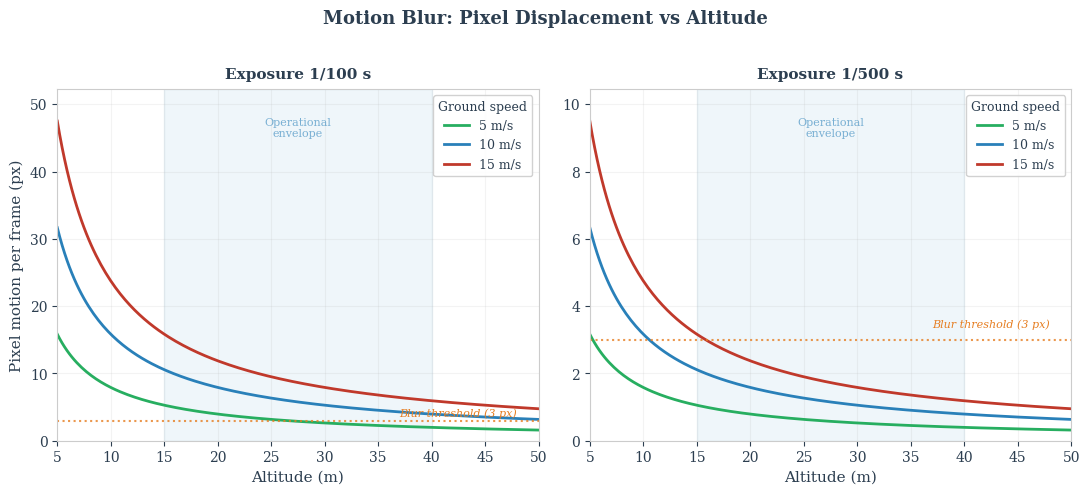
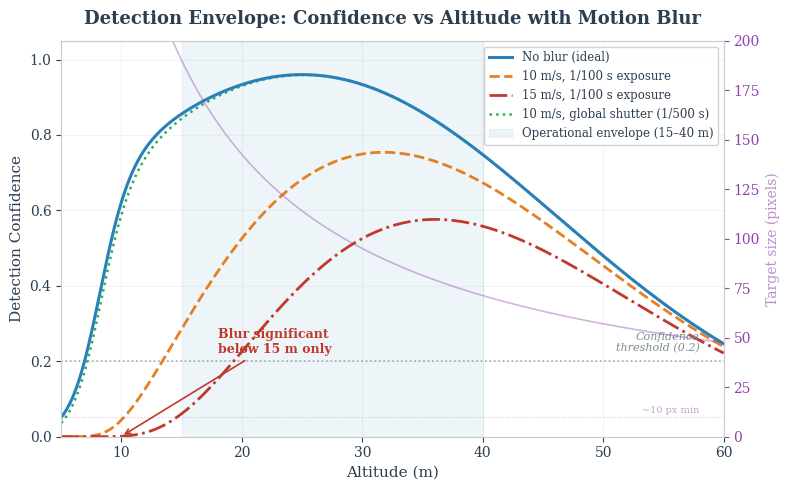

Source code (Python) for these figures, in order:
"""Charts: Motion blur vs altitude and detection envelope for SAR drone.

Generates:
  blur_vs_altitude.pdf  — pixel motion per frame vs altitude at various speeds/exposures
  detection_envelope.pdf — detection confidence vs altitude with blur degradation
"""
import numpy as np
import matplotlib.pyplot as plt

# --- Styling (matches project charts) ---
TEXT_DARK = '#2c3e50'
BLUE = '#2980b9'
ORANGE = '#e67e22'
GREEN = '#27ae60'
RED = '#c0392b'
GREY = '#7f8c8d'
PURPLE = '#8e44ad'

plt.rcParams.update({
    'font.family': 'serif',
    'font.size': 10,
    'axes.labelcolor': TEXT_DARK,
    'text.color': TEXT_DARK,
    'axes.edgecolor': '#cccccc',
    'xtick.color': TEXT_DARK,
    'ytick.color': TEXT_DARK,
})

# --- Sensor parameters (from config.py) ---
SENSOR_WIDTH_MM = 5.02
FOCAL_LENGTH_MM = 5.46
IMAGE_W = 1456


def pixel_motion(v, h, t_exp):
    """Pixel displacement per frame due to ground motion.

    GSD = (sensor_width * h) / (focal_length * image_width)   [m/pixel]
    pixel_motion = v * t_exp / GSD
                 = v * t_exp * focal_length * image_width / (sensor_width * h)
    """
    return v * t_exp * FOCAL_LENGTH_MM * IMAGE_W / (SENSOR_WIDTH_MM * h)


# =========================================================================
# Chart 1: Pixel motion vs altitude
# =========================================================================
altitudes = np.linspace(5, 50, 200)
speeds = [5, 10, 15]
exposures = {'Exposure 1/100 s': 1/100, 'Exposure 1/500 s': 1/500}

fig, axes = plt.subplots(1, 2, figsize=(11, 4.8), sharey=False)

colors_speed = {5: GREEN, 10: BLUE, 15: RED}
linestyles_exp = {'1/100 s (rolling shutter)': '-', '1/500 s (global shutter)': '--'}

for idx, (exp_label, t_exp) in enumerate(exposures.items()):
    ax = axes[idx]
    for v in speeds:
        pm = pixel_motion(v, altitudes, t_exp)
        ax.plot(altitudes, pm, color=colors_speed[v], linewidth=2,
                linestyle='-', label=f'{v} m/s')

    # Blur threshold line
    ax.axhline(y=3, color=ORANGE, linewidth=1.5, linestyle=':', alpha=0.8)
    ax.text(48, 3.3, 'Blur threshold (3 px)', fontsize=8, color=ORANGE,
            ha='right', va='bottom', fontstyle='italic')

    # Operational envelope shading
    ax.axvspan(15, 40, alpha=0.07, color=BLUE, zorder=0)

    ax.set_xlabel('Altitude (m)', fontsize=11)
    ax.set_title(exp_label, fontsize=11, fontweight='bold', color=TEXT_DARK, pad=8)
    ax.legend(loc='upper right', fontsize=9, framealpha=0.9, edgecolor='#cccccc',
              title='Ground speed', title_fontsize=9)
    ax.grid(True, alpha=0.15, zorder=0)
    ax.set_xlim(5, 50)

axes[0].set_ylabel('Pixel motion per frame (px)', fontsize=11)

# Fix y-axis
y_max_slow = pixel_motion(15, 5, 1/100) * 1.1
axes[0].set_ylim(0, y_max_slow)
y_max_fast = pixel_motion(15, 5, 1/500) * 1.1
axes[1].set_ylim(0, y_max_fast)

# Add operational envelope label after ylim is set
for ax in axes:
    ax.text(27.5, ax.get_ylim()[1] * 0.92, 'Operational\nenvelope',
            fontsize=8, color=BLUE, ha='center', va='top', alpha=0.6)

fig.suptitle('Motion Blur: Pixel Displacement vs Altitude',
             fontsize=13, fontweight='bold', color=TEXT_DARK, y=1.02)

plt.tight_layout()
plt.savefig('blur_vs_altitude.pdf', bbox_inches='tight', dpi=300)
plt.savefig('blur_vs_altitude.png', bbox_inches='tight', dpi=200)
print('Saved blur_vs_altitude.pdf')
plt.close()


# =========================================================================
# Chart 2: Detection envelope with blur degradation
# =========================================================================
altitudes2 = np.linspace(5, 60, 300)

# Baseline detection confidence vs altitude (no blur, ideal)
# Model: high confidence 10-45m, drops off at extremes
# Below ~8m: target too large / partially out of frame
# Above ~50m: target too small (few pixels)
def base_confidence(h):
    """Idealised detection confidence vs altitude (no motion blur)."""
    # Target apparent size in pixels: dummy ~1.8m tall
    target_px = 1.8 * FOCAL_LENGTH_MM * IMAGE_W / (SENSOR_WIDTH_MM * h)
    # Peak around 15-35m where target is 30-80 px (good for YOLOv8 at 640 input)
    # Sigmoid rise from low altitude (target too big), Gaussian fall at high
    rise = 1 / (1 + np.exp(-0.8 * (h - 8)))       # rises past 8m
    fall = np.exp(-((h - 25) / 30)**2)              # gentle fall centred at 25m
    conf = 0.96 * rise * fall
    return np.clip(conf, 0, 0.98)


def blur_degradation(h, v, t_exp=1/100):
    """Confidence reduction factor due to motion blur.

    Blur smears the target across `pm` pixels.  When pm > ~2 px the
    bounding-box regressor and classifier both lose accuracy.
    Model: degradation = exp(-k * max(0, pm - 1)^2)
    """
    pm = pixel_motion(v, h, t_exp)
    # Below 1 px motion: no degradation
    excess = np.maximum(pm - 1.0, 0)
    return np.exp(-0.012 * excess**2)


fig2, ax2 = plt.subplots(figsize=(8, 5))

# Ideal (no blur)
conf_ideal = base_confidence(altitudes2)
ax2.plot(altitudes2, conf_ideal, color=BLUE, linewidth=2.2, label='No blur (ideal)',
         zorder=4)

# With blur at 10 m/s, 1/100s exposure
conf_10 = conf_ideal * blur_degradation(altitudes2, 10, 1/100)
ax2.plot(altitudes2, conf_10, color=ORANGE, linewidth=2, linestyle='--',
         label='10 m/s, 1/100 s exposure', zorder=3)

# With blur at 15 m/s, 1/100s exposure
conf_15 = conf_ideal * blur_degradation(altitudes2, 15, 1/100)
ax2.plot(altitudes2, conf_15, color=RED, linewidth=2, linestyle='-.',
         label='15 m/s, 1/100 s exposure', zorder=3)

# With global shutter at 10 m/s (nearly identical to ideal)
conf_gs = conf_ideal * blur_degradation(altitudes2, 10, 1/500)
ax2.plot(altitudes2, conf_gs, color=GREEN, linewidth=1.8, linestyle=':',
         label='10 m/s, global shutter (1/500 s)', zorder=3)

# Confidence threshold
ax2.axhline(y=0.2, color=GREY, linewidth=1.2, linestyle=':', alpha=0.7)
ax2.text(58, 0.22, 'Confidence\nthreshold (0.2)', fontsize=8, color=GREY,
         ha='right', va='bottom', fontstyle='italic')

# Operational envelope shading
ax2.axvspan(15, 40, alpha=0.08, color=BLUE, zorder=0,
            label='Operational envelope (15\u201340 m)')

# Annotate key insight
ax2.annotate('Blur significant\nbelow 15 m only',
             xy=(10, conf_15[np.argmin(np.abs(altitudes2 - 10))]),
             xytext=(18, 0.25),
             fontsize=9, color=RED, fontweight='bold',
             arrowprops=dict(arrowstyle='->', color=RED, lw=1.2),
             ha='left', va='center')

# Target size annotation (right side)
ax2_twin = ax2.twinx()
target_px = 1.8 * FOCAL_LENGTH_MM * IMAGE_W / (SENSOR_WIDTH_MM * altitudes2)
ax2_twin.plot(altitudes2, target_px, color=PURPLE, linewidth=1.2, alpha=0.4,
              linestyle='-')
ax2_twin.set_ylabel('Target size (pixels)', fontsize=10, color=PURPLE, alpha=0.6)
ax2_twin.tick_params(axis='y', colors=PURPLE)
ax2_twin.set_ylim(0, 200)
# Minimum detectable size
ax2_twin.axhline(y=10, color=PURPLE, linewidth=0.8, linestyle=':', alpha=0.3)
ax2_twin.text(58, 12, '~10 px min', fontsize=7, color=PURPLE, alpha=0.5,
              ha='right')

# Formatting
ax2.set_xlabel('Altitude (m)', fontsize=11)
ax2.set_ylabel('Detection Confidence', fontsize=11)
ax2.set_title('Detection Envelope: Confidence vs Altitude with Motion Blur',
              fontsize=13, fontweight='bold', color=TEXT_DARK, pad=12)
ax2.set_xlim(5, 60)
ax2.set_ylim(0, 1.05)
ax2.legend(loc='upper right', fontsize=8.5, framealpha=0.9, edgecolor='#cccccc')
ax2.grid(True, alpha=0.15, zorder=0)

plt.tight_layout()
plt.savefig('detection_envelope.pdf', bbox_inches='tight', dpi=300)
plt.savefig('detection_envelope.png', bbox_inches='tight', dpi=200)
print('Saved detection_envelope.pdf')
plt.close()
